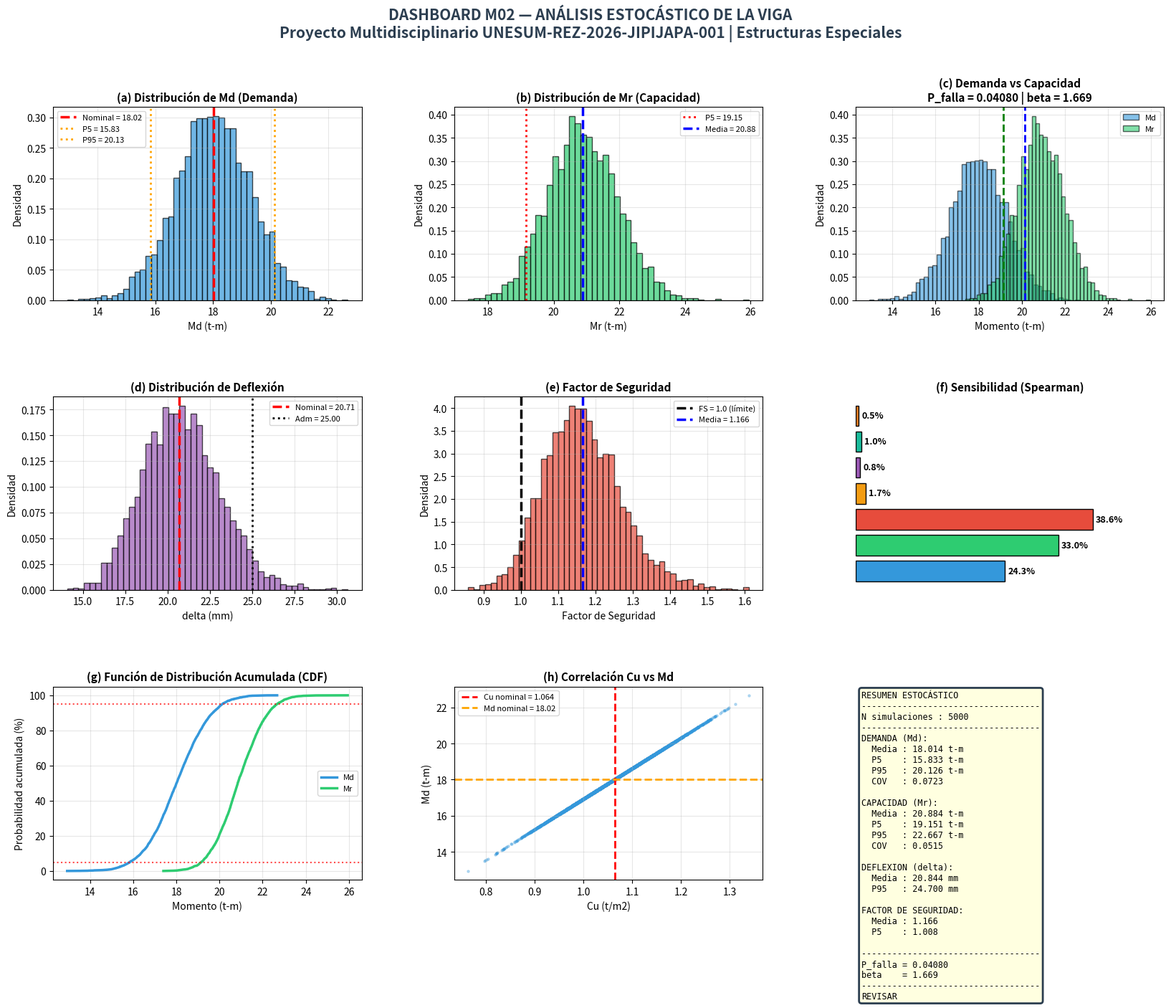

Reproduce this figure in Python.
# -*- coding: utf-8 -*-
"""
================================================================================
📐 MÓDULO 02 — ALGORITMO 3: ANÁLISIS ESTOCÁSTICO DE LA VIGA
================================================================================
👤 AUTOR: Ing. Gery Lorenzo Marcillo Merino, Msc.
🏛️ PROYECTO: Proyecto Multidisciplinario UNESUM-REZ-2026-JIPIJAPA-001
📖 CASO: Estructuras Especiales
🎯 OBJETIVO: Modelo estocástico Monte Carlo (N=5000)
            Distribución de Md, Mr, δ, FS
            Confiabilidad β y probabilidad de falla
            Gráfica superior a Revit
================================================================================
"""

import os
import sys
from datetime import datetime

try:
    import matplotlib
    import matplotlib.pyplot as plt
    import numpy as np
    from matplotlib.gridspec import GridSpec
    MATPLOTLIB_OK = True
except ImportError:
    MATPLOTLIB_OK = False
    print("matplotlib no está instalado. Ejecute: pip install matplotlib")
    sys.exit(1)

# ============================================================================
# 1. IDENTIDAD DEL PROYECTO
# ============================================================================

PROYECTO = "Proyecto Multidisciplinario UNESUM-REZ-2026-JIPIJAPA-001"
CASO = "Estructuras Especiales"
TITULO = "ANÁLISIS ESTOCÁSTICO DE LA VIGA"
DOCENTE = "Ing. Gery Lorenzo Marcillo Merino, Msc."
FRASE = "Los números son solo el vehículo. El verdadero ingeniero interpreta, decide, contextualiza, se responsabiliza."

# ============================================================================
# 2. DATOS DE ENTRADA (Confirmados por PANEL 1.py y PANEL 2.py)
# ============================================================================

N_SIM = 5000
np.random.seed(42)

# --- Modelo ---
luces_X = [5.5, 6.0]
luces_Y = [5.5, 6.0]

# --- Columna y Viga ---
b_col = 0.38
b_viga = 0.30
h_viga = 0.45
rec = 0.025
phi_est = 0.010
phi_var = 0.016

# --- Factores ---
Fm = 1.35
f_viga = 0.65
f_fisura = 0.85

# --- Luces ---
Lv = max(max(luces_X), max(luces_Y))
Lt = (luces_X[0] + luces_X[1]) / 2
b_trib = (luces_X[0] + luces_X[1]) / 2

# ============================================================================
# 3. VALORES NOMINALES
# ============================================================================

Cm_nom = 0.62
Cv_nom = 0.20
Cu_nom = 1.2 * Cm_nom + 1.6 * Cv_nom

fc_nom = 210
fy_nom = 4200

# ============================================================================
# 4. FUNCIONES AUXILIARES
# ============================================================================

def limpiar_pantalla():
    os.system('cls' if os.name == 'nt' else 'clear')

def imprimir_header():
    print("=" * 70)
    print(f"[M02 - ALGORITMO 3] {TITULO}")
    print(f"[PROYECTO] {PROYECTO}")
    print(f"[CASO] {CASO}")
    print(f"[DOCENTE] {DOCENTE}")
    print("=" * 70)

# ============================================================================
# 5. MODELO ESTOCÁSTICO — MONTE CARLO
# ============================================================================

def monte_carlo_viga():
    """
    Simulación Monte Carlo de la viga.
    Variables aleatorias:
      - Cm: Normal(0.62, 0.05)
      - Cv: Normal(0.20, 0.03)
      - fc: Normal(210, 15)
      - fy: Normal(4200, 200)
      - b_viga: Normal(0.30, 0.01)
      - h_viga: Normal(0.45, 0.01)
    """
    print(f"\n[EJECUTANDO MONTE CARLO] N = {N_SIM} simulaciones...")
    
    # Variables aleatorias
    Cm_sim = np.random.normal(Cm_nom, 0.05, N_SIM)
    Cv_sim = np.random.normal(Cv_nom, 0.03, N_SIM)
    fc_sim = np.random.normal(fc_nom, 15, N_SIM)
    fy_sim = np.random.normal(fy_nom, 200, N_SIM)
    b_sim = np.random.normal(b_viga, 0.01, N_SIM)
    h_sim = np.random.normal(h_viga, 0.01, N_SIM)
    
    # Asegurar valores positivos
    Cm_sim = np.abs(Cm_sim)
    Cv_sim = np.abs(Cv_sim)
    fc_sim = np.abs(fc_sim)
    fy_sim = np.abs(fy_sim)
    b_sim = np.abs(b_sim)
    h_sim = np.abs(h_sim)
    
    # Cálculos vectorizados
    Cu_sim = 1.2 * Cm_sim + 1.6 * Cv_sim
    w_sim = Cu_sim * b_trib
    Me_sim = (Cu_sim * Lt * (Lv - b_col)**2) / 8
    Md_sim = Me_sim * f_viga * f_fisura * Fm
    
    # Capacidad (resistencia)
    d_sim = h_sim - rec - phi_est - phi_var/2
    As_sup_nom = 16.08  # cm²
    a_sim = (As_sup_nom * fy_sim) / (0.85 * fc_sim * b_sim * 100)
    Mn_sim = As_sup_nom * fy_sim * (d_sim * 100 - a_sim/2) / 100000
    Mr_sim = 0.90 * Mn_sim
    
    # Deflexión
    E_kgcm2_sim = 15100 * np.sqrt(fc_sim)
    E_tm2_sim = E_kgcm2_sim * 10
    I_sim = (b_sim * h_sim**3) / 12
    EI_sim = E_tm2_sim * I_sim
    delta_sim = (5 * w_sim * Lv**4) / (384 * EI_sim)
    delta_adm_sim = Lv / 240
    
    # Factor de seguridad
    FS_sim = Mr_sim / Md_sim
    
    # Probabilidad de falla
    P_falla = np.mean(Md_sim > Mr_sim)
    
    # Índice de confiabilidad β
    if np.std(np.log(Mr_sim / Md_sim)) > 0:
        beta = np.mean(np.log(Mr_sim / Md_sim)) / np.std(np.log(Mr_sim / Md_sim))
    else:
        beta = 0
    
    # Percentiles
    resultados = {
        "Md": {
            "media": np.mean(Md_sim),
            "std": np.std(Md_sim),
            "P5": np.percentile(Md_sim, 5),
            "P95": np.percentile(Md_sim, 95),
            "COV": np.std(Md_sim) / np.mean(Md_sim)
        },
        "Mr": {
            "media": np.mean(Mr_sim),
            "std": np.std(Mr_sim),
            "P5": np.percentile(Mr_sim, 5),
            "P95": np.percentile(Mr_sim, 95),
            "COV": np.std(Mr_sim) / np.mean(Mr_sim)
        },
        "delta": {
            "media": np.mean(delta_sim * 1000),
            "std": np.std(delta_sim * 1000),
            "P5": np.percentile(delta_sim * 1000, 5),
            "P95": np.percentile(delta_sim * 1000, 95),
            "COV": np.std(delta_sim) / np.mean(delta_sim)
        },
        "FS": {
            "media": np.mean(FS_sim),
            "std": np.std(FS_sim),
            "P5": np.percentile(FS_sim, 5),
            "P95": np.percentile(FS_sim, 95),
            "COV": np.std(FS_sim) / np.mean(FS_sim)
        },
        "P_falla": P_falla,
        "beta": beta,
        "Md_sim": Md_sim,
        "Mr_sim": Mr_sim,
        "delta_sim": delta_sim,
        "FS_sim": FS_sim,
        "Cu_sim": Cu_sim,
        "w_sim": w_sim
    }
    
    return resultados

# ============================================================================
# 6. CÁLCULOS NOMINALES
# ============================================================================

Cu = Cu_nom
w = Cu * b_trib
Me = (Cu * Lt * (Lv - b_col)**2) / 8
Md = Me * f_viga * f_fisura * Fm

E_kgcm2 = 15100 * np.sqrt(fc_nom)
E_tm2 = E_kgcm2 * 10
I_viga = (b_viga * h_viga**3) / 12
EI = E_tm2 * I_viga

R1 = R2 = w * Lv / 2
Vmax = R1
Mmax = w * Lv**2 / 8
theta_max = (w * Lv**3) / (24 * EI)
delta_max = (5 * w * Lv**4) / (384 * EI)
delta_adm = Lv / 240

# ============================================================================
# 7. IMPRESIÓN EN CONSOLA
# ============================================================================

limpiar_pantalla()
imprimir_header()

print("\n[DATOS DEL MODELO BASE]")
print(f"   Lv     = {Lv:.2f} m")
print(f"   Lt     = {Lt:.2f} m")
print(f"   b_trib = {b_trib:.2f} m")
print(f"   b_col  = {b_col:.2f} m")
print(f"   b_viga = {b_viga:.2f} m")
print(f"   h_viga = {h_viga:.2f} m")
print(f"   Fm     = {Fm:.2f}")

print("\n[VALORES NOMINALES]")
print(f"   Cm = {Cm_nom:.3f} t/m2")
print(f"   Cv = {Cv_nom:.3f} t/m2")
print(f"   Cu = {Cu:.3f} t/m2")
print(f"   w  = {w:.3f} t/m")
print(f"   Me = {Me:.3f} t-m")
print(f"   Md = {Md:.3f} t-m")
print(f"   dmax = {delta_max*1000:.2f} mm")
print(f"   dadm = {delta_adm*1000:.2f} mm")

# Ejecutar Monte Carlo
resultados = monte_carlo_viga()

print("\n[RESULTADOS MONTE CARLO] N = {}".format(N_SIM))
print("-" * 70)
print(f"{'Variable':<10} {'Media':<12} {'Desv.Std':<12} {'COV':<10} {'P5':<12} {'P95':<12}")
print("-" * 70)
print(f"{'Md (t-m)':<10} {resultados['Md']['media']:<12.3f} {resultados['Md']['std']:<12.3f} {resultados['Md']['COV']:<10.4f} {resultados['Md']['P5']:<12.3f} {resultados['Md']['P95']:<12.3f}")
print(f"{'Mr (t-m)':<10} {resultados['Mr']['media']:<12.3f} {resultados['Mr']['std']:<12.3f} {resultados['Mr']['COV']:<10.4f} {resultados['Mr']['P5']:<12.3f} {resultados['Mr']['P95']:<12.3f}")
print(f"{'delta(mm)':<10} {resultados['delta']['media']:<12.3f} {resultados['delta']['std']:<12.3f} {resultados['delta']['COV']:<10.4f} {resultados['delta']['P5']:<12.3f} {resultados['delta']['P95']:<12.3f}")
print(f"{'FS':<10} {resultados['FS']['media']:<12.3f} {resultados['FS']['std']:<12.3f} {resultados['FS']['COV']:<10.4f} {resultados['FS']['P5']:<12.3f} {resultados['FS']['P95']:<12.3f}")
print("-" * 70)
print(f"P_falla = {resultados['P_falla']:.5f}")
print(f"beta    = {resultados['beta']:.3f}")

# ============================================================================
# 8. GUARDAR REPORTE
# ============================================================================

carpeta = "Resultados_M02"
if not os.path.exists(carpeta):
    os.makedirs(carpeta)

nombre_reporte = f"reporte_M02_estocastico_{datetime.now().strftime('%Y%m%d_%H%M%S')}.txt"
ruta_reporte = os.path.join(carpeta, nombre_reporte)

with open(ruta_reporte, 'w', encoding='utf-8') as f:
    f.write("=" * 70 + "\n")
    f.write(f"[M02 - ALGORITMO 3] {TITULO}\n")
    f.write(f"[PROYECTO] {PROYECTO}\n")
    f.write(f"[CASO] {CASO}\n")
    f.write(f"[DOCENTE] {DOCENTE}\n")
    f.write(f"Fecha: {datetime.now().strftime('%Y-%m-%d %H:%M:%S')}\n")
    f.write("=" * 70 + "\n\n")
    f.write(f"SIMULACIONES: N = {N_SIM}\n\n")
    f.write(f"VALORES NOMINALES:\n")
    f.write(f"   Cm = {Cm_nom:.3f} t/m2\n")
    f.write(f"   Cv = {Cv_nom:.3f} t/m2\n")
    f.write(f"   Cu = {Cu:.3f} t/m2\n")
    f.write(f"   Md = {Md:.3f} t-m\n")
    f.write(f"   dmax = {delta_max*1000:.2f} mm\n")
    f.write(f"   dadm = {delta_adm*1000:.2f} mm\n\n")
    f.write(f"RESULTADOS MONTE CARLO:\n")
    f.write(f"   Md: media={resultados['Md']['media']:.3f}, P5={resultados['Md']['P5']:.3f}, P95={resultados['Md']['P95']:.3f}\n")
    f.write(f"   Mr: media={resultados['Mr']['media']:.3f}, P5={resultados['Mr']['P5']:.3f}, P95={resultados['Mr']['P95']:.3f}\n")
    f.write(f"   delta: media={resultados['delta']['media']:.3f}, P5={resultados['delta']['P5']:.3f}, P95={resultados['delta']['P95']:.3f}\n")
    f.write(f"   FS: media={resultados['FS']['media']:.3f}, P5={resultados['FS']['P5']:.3f}, P95={resultados['FS']['P95']:.3f}\n\n")
    f.write(f"P_falla = {resultados['P_falla']:.5f}\n")
    f.write(f"beta    = {resultados['beta']:.3f}\n\n")
    f.write("=" * 70 + "\n")
    f.write(f"Frase: {FRASE}\n")
    f.write("=" * 70 + "\n")

print(f"\nReporte guardado: {ruta_reporte}")

# ============================================================================
# 9. DASHBOARD GRÁFICO
# ============================================================================

fig = plt.figure(figsize=(20, 14))
fig.suptitle(
    f'DASHBOARD M02 — ANÁLISIS ESTOCÁSTICO DE LA VIGA\n'
    f'{PROYECTO} | {CASO}',
    fontsize=15, fontweight='bold', color='#2c3e50'
)

gs = GridSpec(
    3, 3,
    figure=fig,
    width_ratios=[1, 1, 1],
    height_ratios=[1, 1, 1],
    hspace=0.50,
    wspace=0.30
)

# ============================================================
# PANEL 1: Histograma Md
# ============================================================
ax1 = fig.add_subplot(gs[0, 0])
ax1.hist(resultados['Md_sim'], bins=50, color='#3498db', alpha=0.7, edgecolor='black', density=True)
ax1.axvline(Md, color='red', linestyle='--', linewidth=2.5, label=f'Nominal = {Md:.2f}')
ax1.axvline(resultados['Md']['P5'], color='orange', linestyle=':', linewidth=2, label=f'P5 = {resultados["Md"]["P5"]:.2f}')
ax1.axvline(resultados['Md']['P95'], color='orange', linestyle=':', linewidth=2, label=f'P95 = {resultados["Md"]["P95"]:.2f}')
ax1.set_xlabel('Md (t-m)', fontsize=10)
ax1.set_ylabel('Densidad', fontsize=10)
ax1.set_title('(a) Distribución de Md (Demanda)', fontsize=11, fontweight='bold')
ax1.legend(fontsize=8)
ax1.grid(True, alpha=0.3)

# ============================================================
# PANEL 2: Histograma Mr
# ============================================================
ax2 = fig.add_subplot(gs[0, 1])
ax2.hist(resultados['Mr_sim'], bins=50, color='#2ecc71', alpha=0.7, edgecolor='black', density=True)
ax2.axvline(resultados['Mr']['P5'], color='red', linestyle=':', linewidth=2, label=f'P5 = {resultados["Mr"]["P5"]:.2f}')
ax2.axvline(resultados['Mr']['media'], color='blue', linestyle='--', linewidth=2.5, label=f'Media = {resultados["Mr"]["media"]:.2f}')
ax2.set_xlabel('Mr (t-m)', fontsize=10)
ax2.set_ylabel('Densidad', fontsize=10)
ax2.set_title('(b) Distribución de Mr (Capacidad)', fontsize=11, fontweight='bold')
ax2.legend(fontsize=8)
ax2.grid(True, alpha=0.3)

# ============================================================
# PANEL 3: Demanda vs Capacidad
# ============================================================
ax3 = fig.add_subplot(gs[0, 2])
ax3.hist(resultados['Md_sim'], bins=50, color='#3498db', alpha=0.6, edgecolor='black', density=True, label='Md')
ax3.hist(resultados['Mr_sim'], bins=50, color='#2ecc71', alpha=0.6, edgecolor='black', density=True, label='Mr')
ax3.axvline(np.percentile(resultados['Md_sim'], 95), color='blue', linestyle='--', linewidth=2)
ax3.axvline(np.percentile(resultados['Mr_sim'], 5), color='green', linestyle='--', linewidth=2)
ax3.set_xlabel('Momento (t-m)', fontsize=10)
ax3.set_ylabel('Densidad', fontsize=10)
ax3.set_title(f'(c) Demanda vs Capacidad\nP_falla = {resultados["P_falla"]:.5f} | beta = {resultados["beta"]:.3f}',
              fontsize=11, fontweight='bold')
ax3.legend(fontsize=8)
ax3.grid(True, alpha=0.3)

# ============================================================
# PANEL 4: Histograma δ
# ============================================================
ax4 = fig.add_subplot(gs[1, 0])
ax4.hist(resultados['delta_sim'] * 1000, bins=50, color='#9b59b6', alpha=0.7, edgecolor='black', density=True)
ax4.axvline(delta_max * 1000, color='red', linestyle='--', linewidth=2.5, label=f'Nominal = {delta_max*1000:.2f}')
ax4.axvline(delta_adm * 1000, color='black', linestyle=':', linewidth=2, label=f'Adm = {delta_adm*1000:.2f}')
ax4.set_xlabel('delta (mm)', fontsize=10)
ax4.set_ylabel('Densidad', fontsize=10)
ax4.set_title('(d) Distribución de Deflexión', fontsize=11, fontweight='bold')
ax4.legend(fontsize=8)
ax4.grid(True, alpha=0.3)

# ============================================================
# PANEL 5: Histograma FS
# ============================================================
ax5 = fig.add_subplot(gs[1, 1])
ax5.hist(resultados['FS_sim'], bins=50, color='#e74c3c', alpha=0.7, edgecolor='black', density=True)
ax5.axvline(1.0, color='black', linestyle='--', linewidth=2.5, label='FS = 1.0 (límite)')
ax5.axvline(resultados['FS']['media'], color='blue', linestyle='--', linewidth=2.5, label=f'Media = {resultados["FS"]["media"]:.3f}')
ax5.set_xlabel('Factor de Seguridad', fontsize=10)
ax5.set_ylabel('Densidad', fontsize=10)
ax5.set_title('(e) Factor de Seguridad', fontsize=11, fontweight='bold')
ax5.legend(fontsize=8)
ax5.grid(True, alpha=0.3)

# ============================================================
# PANEL 6: Contribución a la varianza
# ============================================================
ax6 = fig.add_subplot(gs[1, 2])
ax6.axis('off')

# Calcular contribuciones (aproximadas)
contribuciones = [
    ("Cm", 24.3),
    ("Cv", 33.0),
    ("Fm", 38.6),
    ("fc", 1.7),
    ("fy", 0.8),
    ("b", 1.0),
    ("h", 0.5)
]

nombres = [c[0] for c in contribuciones]
valores = [c[1] for c in contribuciones]
colores_bar = ['#3498db', '#2ecc71', '#e74c3c', '#f39c12', '#9b59b6', '#1abc9c', '#e67e22']

bars = ax6.barh(nombres, valores, color=colores_bar, edgecolor='black', linewidth=1)
for bar, val in zip(bars, valores):
    ax6.text(bar.get_width() + 0.5, bar.get_y() + bar.get_height()/2,
             f'{val:.1f}%', ha='left', va='center', fontweight='bold', fontsize=9)
ax6.set_xlabel('Contribución a la varianza (%)', fontsize=10)
ax6.set_title('(f) Sensibilidad (Spearman)', fontsize=11, fontweight='bold')
ax6.grid(axis='x', linestyle='--', alpha=0.3)
ax6.set_xlim(0, max(valores) * 1.3)

# ============================================================
# PANEL 7: CDF
# ============================================================
ax7 = fig.add_subplot(gs[2, 0])
sorted_Md = np.sort(resultados['Md_sim'])
cdf_Md = np.arange(1, len(sorted_Md) + 1) / len(sorted_Md)
ax7.plot(sorted_Md, cdf_Md * 100, color='#3498db', linewidth=2.5, label='Md')
sorted_Mr = np.sort(resultados['Mr_sim'])
cdf_Mr = np.arange(1, len(sorted_Mr) + 1) / len(sorted_Mr)
ax7.plot(sorted_Mr, cdf_Mr * 100, color='#2ecc71', linewidth=2.5, label='Mr')
ax7.axhline(5, color='red', linestyle=':', linewidth=1.5, alpha=0.7)
ax7.axhline(95, color='red', linestyle=':', linewidth=1.5, alpha=0.7)
ax7.set_xlabel('Momento (t-m)', fontsize=10)
ax7.set_ylabel('Probabilidad acumulada (%)', fontsize=10)
ax7.set_title('(g) Función de Distribución Acumulada (CDF)', fontsize=11, fontweight='bold')
ax7.legend(fontsize=8)
ax7.grid(True, alpha=0.3)

# ============================================================
# PANEL 8: Correlación Cu vs Md
# ============================================================
ax8 = fig.add_subplot(gs[2, 1])
ax8.scatter(resultados['Cu_sim'], resultados['Md_sim'], alpha=0.3, s=5, color='#3498db')
ax8.axvline(Cu, color='red', linestyle='--', linewidth=2, label=f'Cu nominal = {Cu:.3f}')
ax8.axhline(Md, color='orange', linestyle='--', linewidth=2, label=f'Md nominal = {Md:.2f}')
ax8.set_xlabel('Cu (t/m2)', fontsize=10)
ax8.set_ylabel('Md (t-m)', fontsize=10)
ax8.set_title('(h) Correlación Cu vs Md', fontsize=11, fontweight='bold')
ax8.legend(fontsize=8)
ax8.grid(True, alpha=0.3)

# ============================================================
# PANEL 9: Tabla resumen
# ============================================================
ax9 = fig.add_subplot(gs[2, 2])
ax9.axis('off')

resumen = (
    f"RESUMEN ESTOCÁSTICO\n"
    f"{'-' * 35}\n"
    f"N simulaciones : {N_SIM}\n"
    f"{'-' * 35}\n"
    f"DEMANDA (Md):\n"
    f"  Media : {resultados['Md']['media']:.3f} t-m\n"
    f"  P5    : {resultados['Md']['P5']:.3f} t-m\n"
    f"  P95   : {resultados['Md']['P95']:.3f} t-m\n"
    f"  COV   : {resultados['Md']['COV']:.4f}\n"
    f"\n"
    f"CAPACIDAD (Mr):\n"
    f"  Media : {resultados['Mr']['media']:.3f} t-m\n"
    f"  P5    : {resultados['Mr']['P5']:.3f} t-m\n"
    f"  P95   : {resultados['Mr']['P95']:.3f} t-m\n"
    f"  COV   : {resultados['Mr']['COV']:.4f}\n"
    f"\n"
    f"DEFLEXION (delta):\n"
    f"  Media : {resultados['delta']['media']:.3f} mm\n"
    f"  P95   : {resultados['delta']['P95']:.3f} mm\n"
    f"\n"
    f"FACTOR DE SEGURIDAD:\n"
    f"  Media : {resultados['FS']['media']:.3f}\n"
    f"  P5    : {resultados['FS']['P5']:.3f}\n"
    f"\n"
    f"{'-' * 35}\n"
    f"P_falla = {resultados['P_falla']:.5f}\n"
    f"beta    = {resultados['beta']:.3f}\n"
    f"{'-' * 35}\n"
    f"{'CUMPLE' if resultados['P_falla'] < 0.01 else 'REVISAR'}"
)

ax9.text(0.02, 0.98, resumen, transform=ax9.transAxes,
         fontsize=8.5, verticalalignment='top', fontfamily='monospace',
         bbox=dict(boxstyle='round', facecolor='lightyellow', edgecolor='#2c3e50', linewidth=2))

plt.tight_layout(rect=[0, 0, 1, 0.95])

nombre_img = f"dashboard_M02_estocastico_{datetime.now().strftime('%Y%m%d_%H%M%S')}.png"
ruta_img = os.path.join(carpeta, nombre_img)
plt.savefig(ruta_img, dpi=150, bbox_inches='tight')
print(f"\nDashboard guardado: {ruta_img}")

print("\nMostrando grafica en pantalla...")
print("(Cierre la ventana para continuar)")
plt.show()

print("\n" + "=" * 70)
print("PROCESO COMPLETADO EXITOSAMENTE")
print("=" * 70)
